The GitHub repository vdrvar/comp_vision_for_soda_bottles contains a labelled image folder "TVT_split" with 8 categories: Miller Beer, Mountain Dew Diet, md.orig, Pepsi Cherry, p.orig, Pepsi Reduced Sugar, Pepsi Zero, Pepsi Diet. Examples follow, each with its label.

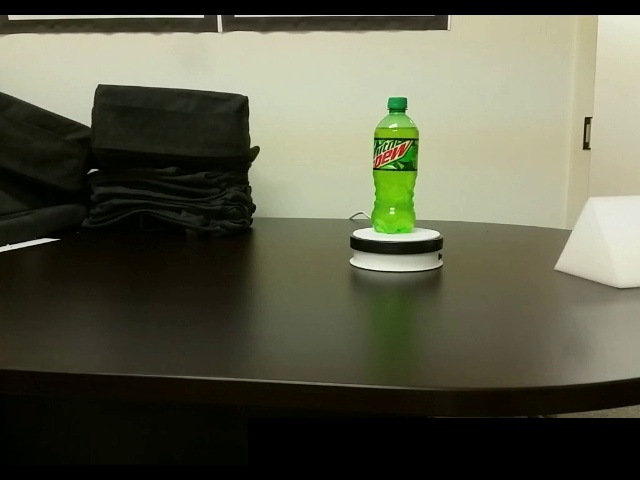
Label: md.orig

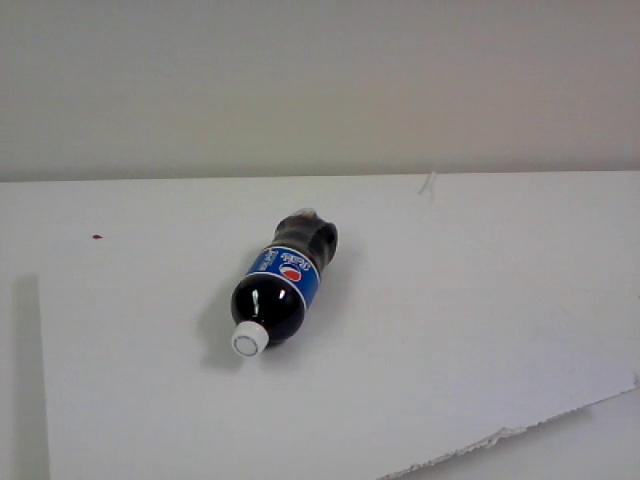
Label: Pepsi Reduced Sugar

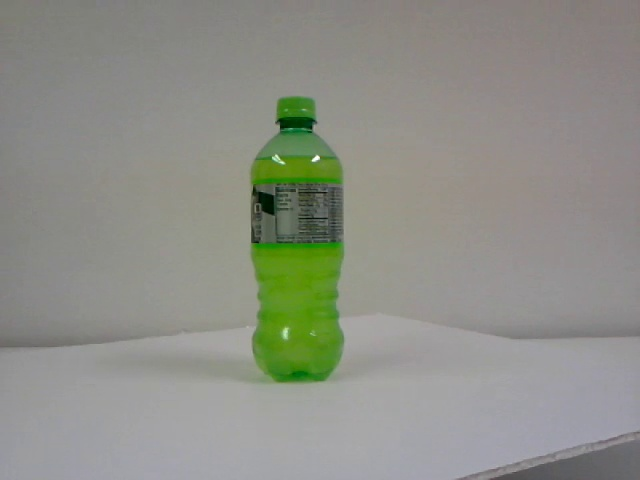
Label: Mountain Dew Diet

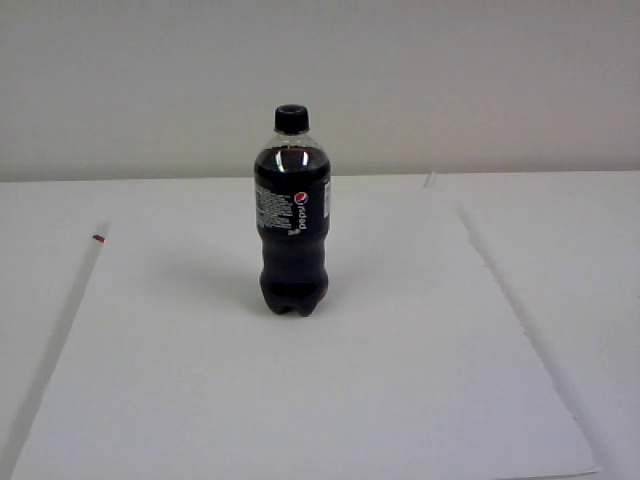
Label: Pepsi Zero

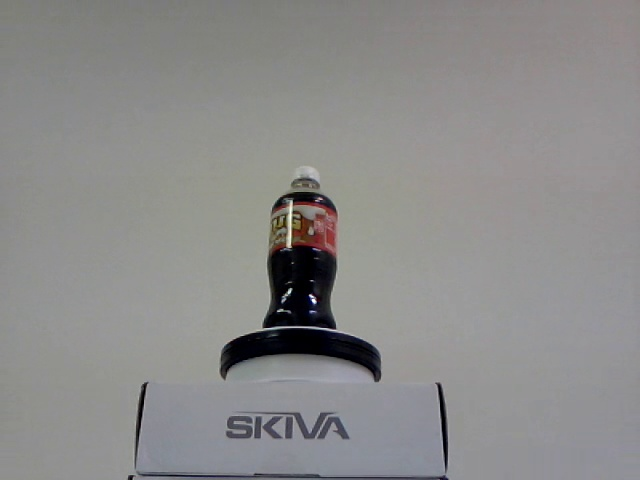
Label: Miller Beer

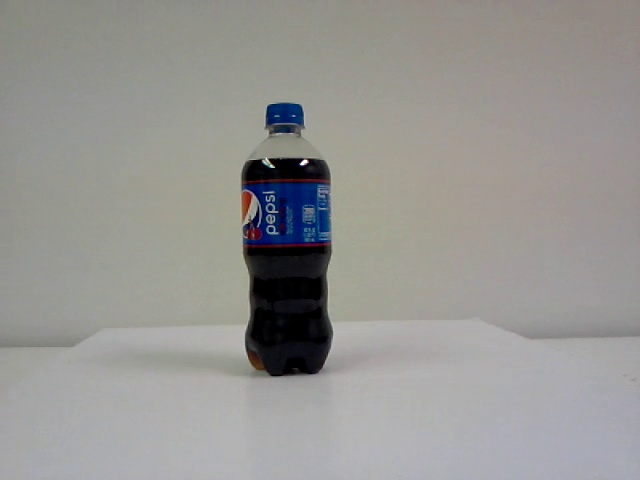
Label: Pepsi Cherry
